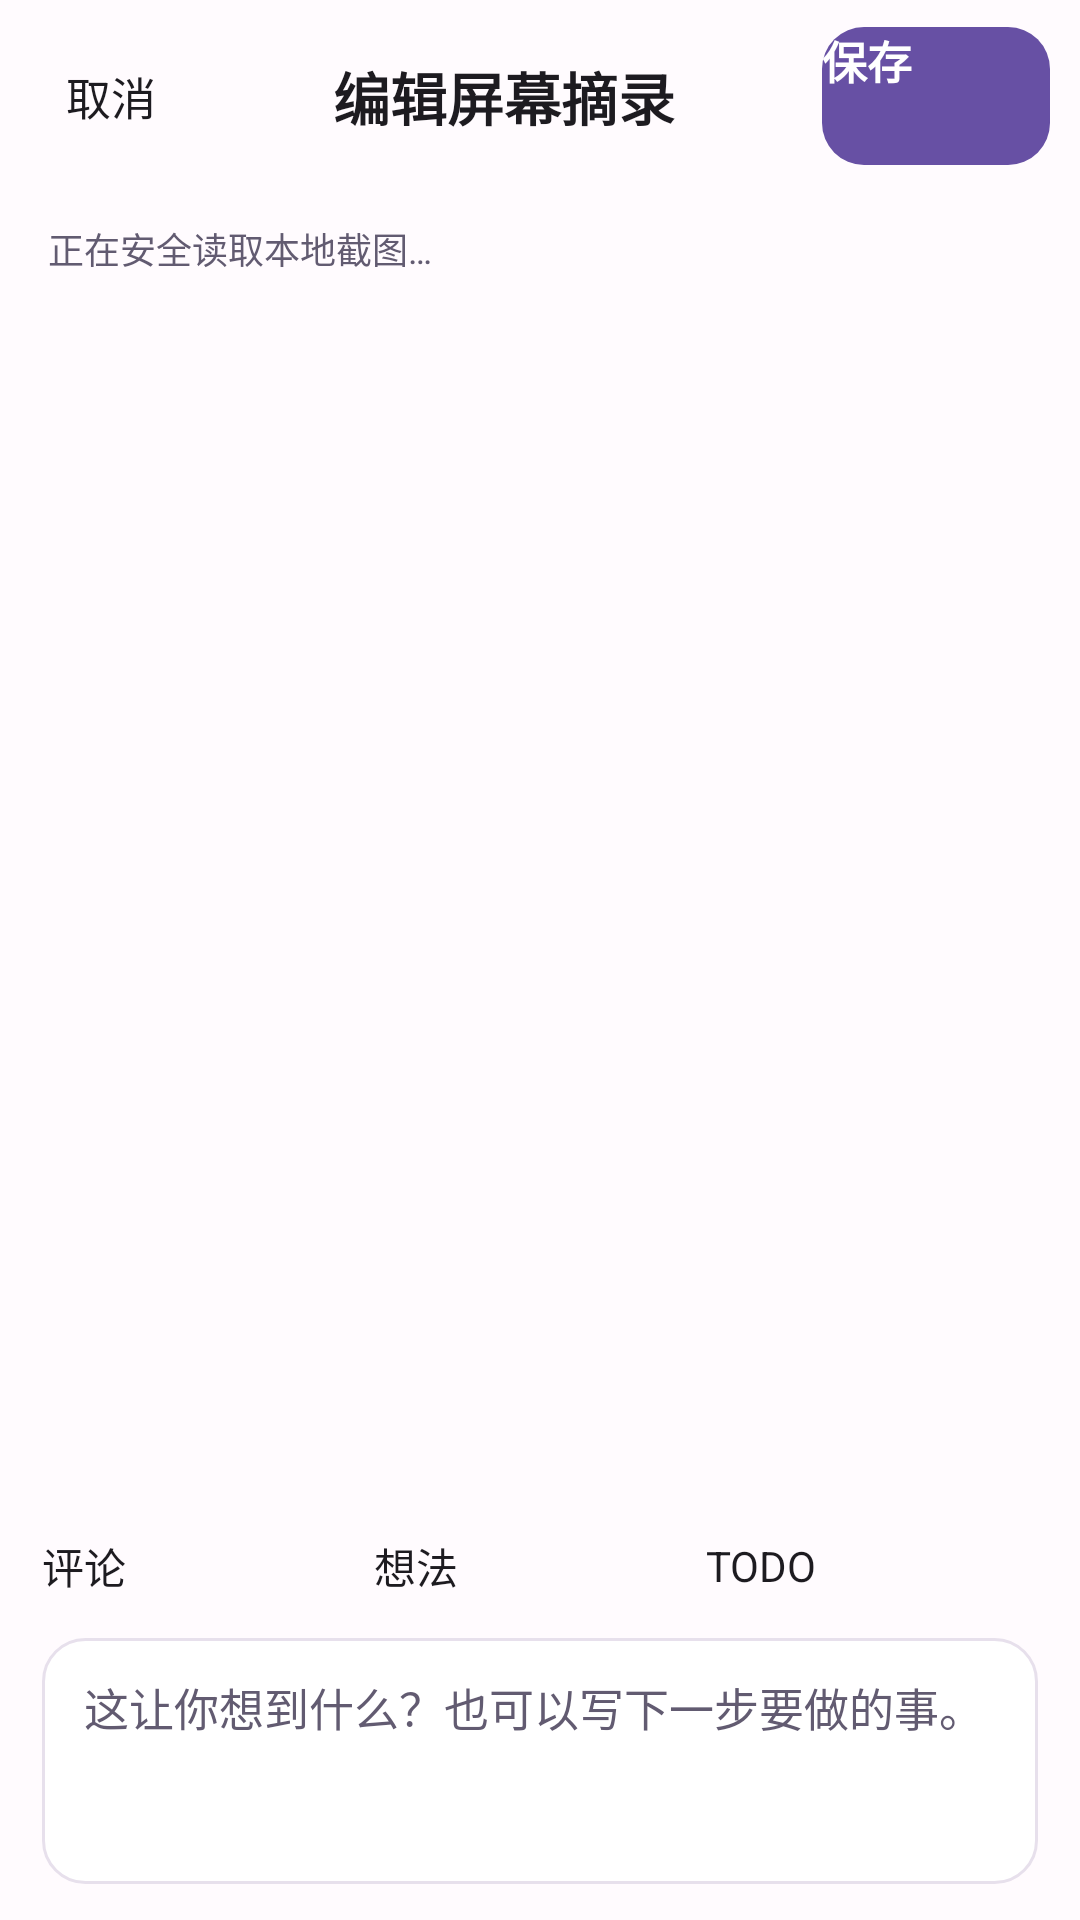

Here is an Android app screen rendered from its layout file. Give the layout XML and the strings, colors and styles it references.
<!-- AndroidManifest.xml: application theme Theme.Mnote -->
<!-- res/layout/activity_capture_editor.xml -->
<?xml version="1.0" encoding="utf-8"?>
<LinearLayout xmlns:android="http://schemas.android.com/apk/res/android"
    android:layout_width="match_parent"
    android:layout_height="match_parent"
    android:background="@color/cream"
    android:fitsSystemWindows="true"
    android:orientation="vertical">

    <LinearLayout
        android:layout_width="match_parent"
        android:layout_height="64dp"
        android:gravity="center_vertical"
        android:orientation="horizontal"
        android:paddingStart="8dp"
        android:paddingEnd="10dp">

        <TextView
            android:id="@+id/capture_editor_cancel"
            android:layout_width="wrap_content"
            android:layout_height="48dp"
            android:background="?android:attr/selectableItemBackgroundBorderless"
            android:clickable="true"
            android:contentDescription="@string/capture_cancel"
            android:focusable="true"
            android:gravity="center"
            android:minWidth="58dp"
            android:text="@string/capture_cancel"
            android:textColor="@color/ink"
            android:textSize="15sp" />

        <TextView
            android:id="@+id/capture_editor_title"
            android:layout_width="0dp"
            android:layout_height="wrap_content"
            android:layout_marginStart="4dp"
            android:layout_marginEnd="8dp"
            android:layout_weight="1"
            android:ellipsize="end"
            android:gravity="center"
            android:maxLines="1"
            android:text="@string/capture_editor_screen_title"
            android:textColor="@color/ink"
            android:textSize="19sp"
            android:textStyle="bold" />

        <Button
            android:id="@+id/capture_editor_save"
            android:layout_width="76dp"
            android:layout_height="46dp"
            android:background="@drawable/bg_button_primary"
            android:text="@string/capture_save"
            android:textAllCaps="false"
            android:textColor="@color/white"
            android:textSize="15sp"
            android:textStyle="bold" />
    </LinearLayout>

    <TextView
        android:id="@+id/capture_editor_status"
        android:layout_width="match_parent"
        android:layout_height="wrap_content"
        android:accessibilityLiveRegion="polite"
        android:gravity="center_vertical"
        android:minHeight="38dp"
        android:paddingStart="16dp"
        android:paddingEnd="16dp"
        android:text="@string/capture_loading_image"
        android:textColor="@color/ink_muted"
        android:textSize="12sp" />

    <FrameLayout
        android:layout_width="match_parent"
        android:layout_height="0dp"
        android:layout_marginStart="10dp"
        android:layout_marginEnd="10dp"
        android:layout_weight="1"
        android:minHeight="220dp">

        <FrameLayout
            android:id="@+id/capture_markup_container"
            android:layout_width="match_parent"
            android:layout_height="match_parent"
            android:background="#FF1C1B1E"
            android:visibility="gone">

            <com.codex.mnote.CaptureMarkupView
                android:id="@+id/capture_markup_view"
                android:layout_width="match_parent"
                android:layout_height="match_parent" />
        </FrameLayout>

        <ScrollView
            android:id="@+id/capture_source_text_container"
            android:layout_width="match_parent"
            android:layout_height="match_parent"
            android:background="@drawable/bg_capture_text_preview"
            android:fillViewport="true"
            android:padding="18dp"
            android:visibility="gone">

            <TextView
                android:id="@+id/capture_source_text"
                android:layout_width="match_parent"
                android:layout_height="wrap_content"
                android:lineSpacingExtra="5dp"
                android:textColor="@color/ink"
                android:textIsSelectable="true"
                android:textSize="16sp" />
        </ScrollView>

        <ProgressBar
            android:id="@+id/capture_editor_progress"
            android:layout_width="48dp"
            android:layout_height="48dp"
            android:layout_gravity="center"
            android:indeterminateTint="@color/coral" />
    </FrameLayout>

    <HorizontalScrollView
        android:id="@+id/capture_tool_row"
        android:layout_width="match_parent"
        android:layout_height="wrap_content"
        android:layout_marginTop="8dp"
        android:scrollbars="none"
        android:visibility="gone">

        <LinearLayout
            android:layout_width="wrap_content"
            android:layout_height="wrap_content"
            android:gravity="center_vertical"
            android:orientation="horizontal"
            android:paddingStart="10dp"
            android:paddingEnd="10dp">

            <TextView
                android:id="@+id/capture_tool_select"
                style="@style/CaptureToolChip"
                android:text="@string/capture_tool_select" />

            <TextView
                android:id="@+id/capture_tool_pen"
                style="@style/CaptureToolChip"
                android:layout_marginStart="5dp"
                android:text="@string/capture_tool_pen" />

            <TextView
                android:id="@+id/capture_tool_highlighter"
                style="@style/CaptureToolChip"
                android:layout_marginStart="5dp"
                android:text="@string/capture_tool_highlighter" />

            <TextView
                android:id="@+id/capture_tool_undo"
                style="@style/CaptureToolChip"
                android:layout_marginStart="5dp"
                android:text="@string/capture_tool_undo" />

            <TextView
                android:id="@+id/capture_tool_whole"
                style="@style/CaptureToolChip"
                android:layout_marginStart="5dp"
                android:text="@string/capture_tool_whole" />
        </LinearLayout>
    </HorizontalScrollView>

    <LinearLayout
        android:layout_width="match_parent"
        android:layout_height="wrap_content"
        android:orientation="vertical"
        android:paddingStart="14dp"
        android:paddingTop="8dp"
        android:paddingEnd="14dp"
        android:paddingBottom="12dp">

        <RadioGroup
            android:id="@+id/capture_kind_group"
            android:layout_width="match_parent"
            android:layout_height="wrap_content"
            android:checkedButton="@id/capture_kind_comment"
            android:gravity="center_vertical"
            android:orientation="horizontal">

            <RadioButton
                android:id="@+id/capture_kind_comment"
                android:layout_width="0dp"
                android:layout_height="48dp"
                android:layout_weight="1"
                android:buttonTint="@color/coral"
                android:gravity="center_vertical"
                android:text="@string/capture_kind_comment"
                android:textColor="@color/ink"
                android:textSize="14sp" />

            <RadioButton
                android:id="@+id/capture_kind_thought"
                android:layout_width="0dp"
                android:layout_height="48dp"
                android:layout_weight="1"
                android:buttonTint="@color/coral"
                android:gravity="center_vertical"
                android:text="@string/capture_kind_thought"
                android:textColor="@color/ink"
                android:textSize="14sp" />

            <RadioButton
                android:id="@+id/capture_kind_todo"
                android:layout_width="0dp"
                android:layout_height="48dp"
                android:layout_weight="1"
                android:buttonTint="@color/coral"
                android:gravity="center_vertical"
                android:text="@string/capture_kind_todo"
                android:textColor="@color/ink"
                android:textSize="14sp" />
        </RadioGroup>

        <EditText
            android:id="@+id/capture_comment_input"
            android:layout_width="match_parent"
            android:layout_height="wrap_content"
            android:background="@drawable/bg_input"
            android:gravity="top|start"
            android:hint="@string/capture_comment_hint"
            android:inputType="textCapSentences|textMultiLine"
            android:maxLength="20000"
            android:maxLines="5"
            android:minHeight="82dp"
            android:paddingTop="12dp"
            android:paddingBottom="12dp"
            android:textColor="@color/ink"
            android:textColorHint="@color/ink_muted"
            android:textSize="15sp" />
    </LinearLayout>

</LinearLayout>
<!-- resources referenced by this layout -->
<resources>
  <color name="coral">#6750A4</color>
  <color name="cream">#FFFFFBFE</color>
  <color name="ink">#FF1D1B20</color>
  <color name="ink_muted">#FF625B71</color>
  <color name="white">#FFFFFFFF</color>
  <!-- drawable bg_button_primary (drawable) -->
  <?xml version="1.0" encoding="utf-8"?>
  <selector xmlns:android="http://schemas.android.com/apk/res/android">
      <item android:state_enabled="false">
          <shape android:shape="rectangle">
              <solid android:color="#66EF6D7A" />
              <corners android:radius="14dp" />
          </shape>
      </item>
      <item>
          <shape android:shape="rectangle">
              <solid android:color="@color/coral" />
              <corners android:radius="14dp" />
          </shape>
      </item>
  </selector>
  <!-- drawable bg_capture_text_preview (drawable) -->
  <?xml version="1.0" encoding="utf-8"?>
  <shape xmlns:android="http://schemas.android.com/apk/res/android"
      android:shape="rectangle">
      <solid android:color="@color/card" />
      <corners android:radius="16dp" />
      <stroke
          android:width="1dp"
          android:color="@color/line" />
  </shape>
  <!-- drawable bg_input (drawable) -->
  <?xml version="1.0" encoding="utf-8"?>
  <shape xmlns:android="http://schemas.android.com/apk/res/android"
      android:shape="rectangle">
      <solid android:color="@color/white" />
      <corners android:radius="14dp" />
      <stroke
          android:width="1dp"
          android:color="@color/line" />
      <padding
          android:left="14dp"
          android:top="12dp"
          android:right="14dp"
          android:bottom="12dp" />
  </shape>
  <string name="capture_cancel">取消</string>
  <string name="capture_comment_hint">这让你想到什么？也可以写下一步要做的事。</string>
  <string name="capture_editor_screen_title">编辑屏幕摘录</string>
  <string name="capture_kind_comment">评论</string>
  <string name="capture_kind_thought">想法</string>
  <string name="capture_kind_todo">TODO</string>
  <string name="capture_loading_image">正在安全读取本地截图…</string>
  <string name="capture_save">保存</string>
  <string name="capture_tool_highlighter">荧光笔</string>
  <string name="capture_tool_pen">画笔</string>
  <string name="capture_tool_select">矩形</string>
  <string name="capture_tool_undo">撤销</string>
  <string name="capture_tool_whole">全屏</string>
  <style name="CaptureToolChip">
          <item name="android:layout_width">wrap_content</item>
          <item name="android:layout_height">44dp</item>
          <item name="android:background">@drawable/bg_drawer_item</item>
          <item name="android:clickable">true</item>
          <item name="android:focusable">true</item>
          <item name="android:gravity">center</item>
          <item name="android:minWidth">64dp</item>
          <item name="android:paddingStart">13dp</item>
          <item name="android:paddingEnd">13dp</item>
          <item name="android:textColor">@color/ink</item>
          <item name="android:textSize">14sp</item>
          <item name="android:textStyle">bold</item>
      </style>
  <style name="Theme.Mnote" parent="android:style/Theme.Material.Light.NoActionBar">
          <item name="android:fontFamily">sans</item>
          <item name="android:windowActionModeOverlay">true</item>
          <item name="android:colorAccent">@color/coral</item>
          <item name="android:windowLightStatusBar">true</item>
          <item name="android:statusBarColor">@color/cream</item>
          <item name="android:navigationBarColor">@color/cream</item>
          <item name="android:windowBackground">@color/cream</item>
      </style>
  <color name="card">#FFFFFFFF</color>
  <color name="line">#FFE7E0EC</color>
  <color name="coral_soft">#FFF1ECFF</color>
</resources>
